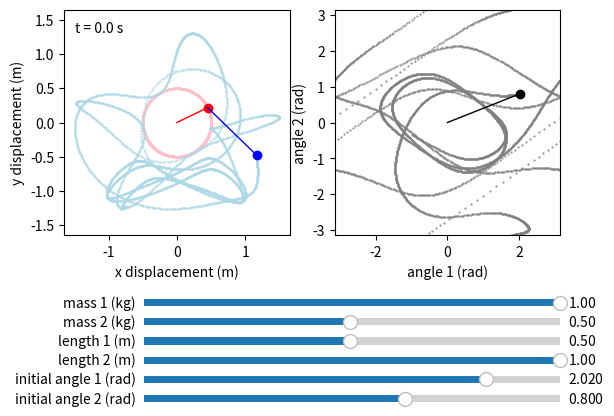

This chart was generated by the following Python code:
import scipy
import numpy as np
from numpy import pi, sin, cos, round
import matplotlib.pyplot as plt
import matplotlib.animation as animation
from matplotlib.widgets import Slider

m1 = 1.0 # kg
m2 = 0.5 # kg
L1 = 0.5 # m 
L2 = 1.0 # m 
theta1i = 2.02 # rad
theta2i = 0.8 # rad
g = 9.8 # N/m

r = (L1+L2)*1.1

ti = 0.0 # s
tf = 10.0 # s 

samples = 3000 # time resolution (Hz)
dt = (tf-ti)/samples # interval (s)
arrays = {
    "t": np.linspace(ti, tf, num=samples)
}

slider_dims = np.array([0.25, 0.05, 0.65, 0.03])
dy = np.array([0, 0.04, 0, 0])

fig = plt.figure() # matplotlib figure
axes = {
    # physical
    "r": fig.add_subplot(
        1, 2, 1,
        xlim = (-r, +r), xlabel = "x displacement (m)",
        ylim = (-r, +r), ylabel = "y displacement (m)",
        aspect = "equal",
    ),
    # phase
    "theta": fig.add_subplot(
        1, 2, 2,
        xlim = (-pi, +pi), xlabel = "angle 1 (rad)",
        ylim = (-pi, +pi), ylabel = "angle 2 (rad)",
        aspect = "equal",
    ),
    # sliders
    "m1": fig.add_axes(slider_dims+5*dy),
    "m2": fig.add_axes(slider_dims+4*dy),
    "L1": fig.add_axes(slider_dims+3*dy),
    "L2": fig.add_axes(slider_dims+2*dy),
    "theta1i": fig.add_axes(slider_dims+1*dy),
    "theta2i": fig.add_axes(slider_dims+0*dy),
}
fig.subplots_adjust(bottom=0.4) # shift main plots up

sliders = {
    "m1": Slider( ax=axes["m1"], label="mass 1 (kg)", valmin=0.01, valmax=1, valinit=m1),
    "m2": Slider( ax=axes["m2"], label="mass 2 (kg)", valmin=0.01, valmax=1, valinit=m2),
    "L1": Slider( ax=axes["L1"], label="length 1 (m)", valmin=0.01, valmax=1, valinit=L1),
    "L2": Slider( ax=axes["L2"], label="length 2 (m)", valmin=0.01, valmax=1, valinit=L2),
    "theta1i": Slider( ax=axes["theta1i"], label="initial angle 1 (rad)", valmin=-pi, valmax=+pi, valinit=theta1i),
    "theta2i": Slider( ax=axes["theta2i"], label="initial angle 2 (rad)", valmin=-pi, valmax=+pi, valinit=theta2i),
}

def ddt(_, state): # [x, v] -> [dx/dt, dv/dt]
    [theta1, theta2, omega1, omega2] = state

    numer1 = -(2*m1 + m2)*g*sin(theta1) - 2*m2*g*sin(theta1-2*theta2) + 2*m2*(L2*omega2*omega2 - omega1*omega1*cos(theta1-theta2))*sin(theta1-theta2)

    numer2 = 2*sin(theta1-theta2) * ( (m1+m2)*L1*omega1*omega1 + (m1+m2)*g*cos(theta1) - m2*L2*omega2*omega2*cos(theta1-theta2) )

    denom = 2*m1 + m2 - m2*cos(2*(theta1-theta2))

    alpha1 = numer1/L1/denom
    alpha2 = numer2/L2/denom

    return [ omega1, omega2, alpha1, alpha2 ]

def solve(): # array of displacement values
    state = [theta1i, theta2i, 0, 0]
    solve = scipy.integrate.solve_ivp(ddt, [ti, tf], state, t_eval=arrays["t"]).y.T

    theta1s = solve[:, 0]
    theta2s = solve[:, 1]

    arrays["theta"] = (np.array([ theta1s, theta2s ]) + pi) % (2*pi) - pi
    arrays["path1"] = L1 * np.array([ sin(theta1s), -cos(theta1s) ])
    arrays["path2"] = np.sum([
        arrays["path1"], 
        L2 * np.array([ sin(theta2s), -cos(theta2s) ])
    ], axis=0)

    lines["theta"].set_data(*arrays["theta"])
    lines["path1"].set_data(*arrays["path1"])
    lines["path2"].set_data(*arrays["path2"])

lines = {
    "path1": axes["r"].plot([], [], '.', ms=1, color="pink")[0],
    "path2": axes["r"].plot([], [], '.', ms=1, color="lightblue")[0],
    "theta": axes["theta"].plot([], [], '.', ms=1, color="gray")[0],

    "path1_clip": axes["r"].plot([], [], '.', ms=2, color="red")[0],
    "path2_clip": axes["r"].plot([], [], '.', ms=2, color="blue")[0],
    "theta_clip": axes["theta"].plot([], [], '.', ms=2, color="black")[0],

    "rod1": axes["r"].plot([], [], 'o-', lw=1, color="red", markevery=[1])[0],
    "rod2": axes["r"].plot([], [], 'o-', lw=1, color="blue", markevery=[1])[0],
    "rodtheta": axes["theta"].plot([], [], 'o-', lw=1, color="black", markevery=[1])[0],

    "time": axes["r"].text(0.05, 0.9, "", transform=axes["r"].transAxes)
}

def animate(frame):
    lookback = max(0, frame-500)

    lines["rod1"].set_data(*np.array([(0,0), arrays["path1"][:, frame]]).T)
    lines["rod2"].set_data(*np.array([arrays["path1"][:, frame], arrays["path2"][:, frame]]).T)
    lines["rodtheta"].set_data(*np.array([(0,0), arrays["theta"][:, frame]]).T)

    lines["theta_clip"].set_data(*arrays["theta"][:, lookback:frame])
    lines["path1_clip"].set_data(*arrays["path1"][:, lookback:frame])
    lines["path2_clip"].set_data(*arrays["path2"][:, lookback:frame])

    lines["time"].set_text(f"t = {round(frame*dt, decimals=2)} s")

    return tuple(lines.values())

init = True

def update(_): # update values on slider input
    global init, m1, m2, L1, L2, theta1i, theta2i

    m1 = sliders["m1"].val
    m2 = sliders["m2"].val

    L1 = sliders["L1"].val
    L2 = sliders["L2"].val
    r = (L1+L2)*1.1
    axes["r"].set_xlim(-r, +r)
    axes["r"].set_ylim(-r, +r)

    theta1i = sliders["theta1i"].val
    theta2i = sliders["theta2i"].val

    if not init: ani.pause()

    solve()

    if not init: ani.resume()
    else: init = False

# register the update function with each slider
for slider in sliders.values():
    slider.on_changed(update)

update(0)

ani = animation.FuncAnimation(fig=fig, func=animate, frames=samples, interval=1000*dt, blit=True)
plt.show()


